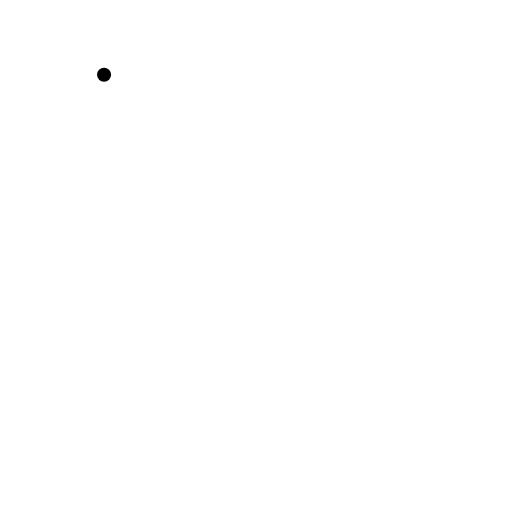
t = 0.00 s
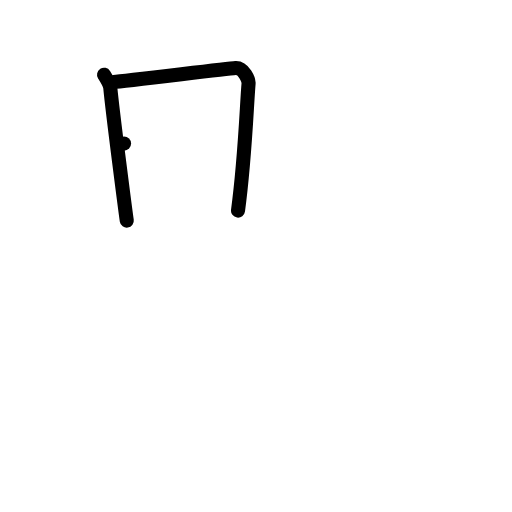
t = 2.00 s
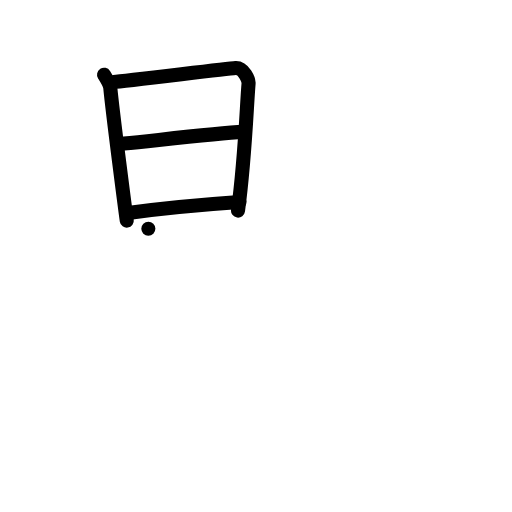
t = 4.00 s
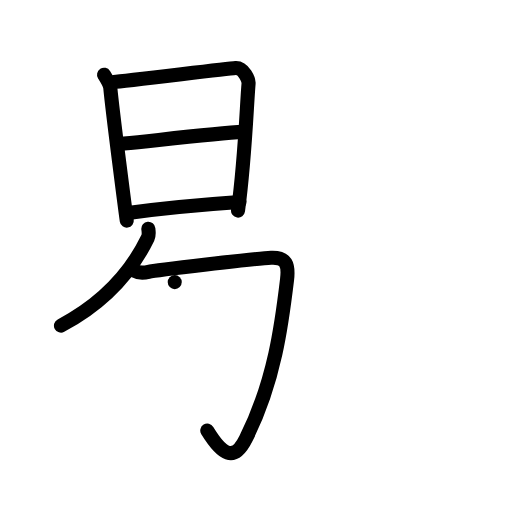
t = 6.00 s
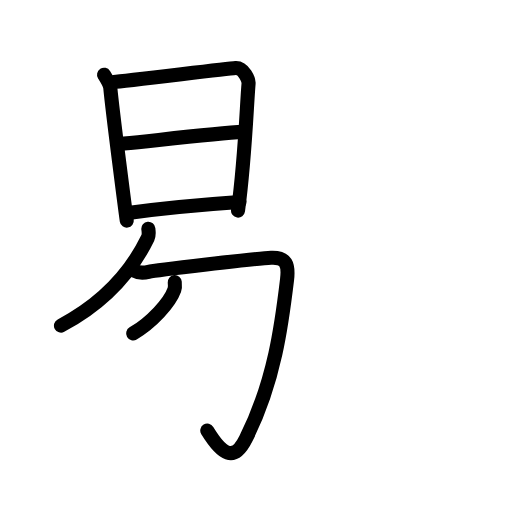
t = 6.75 s
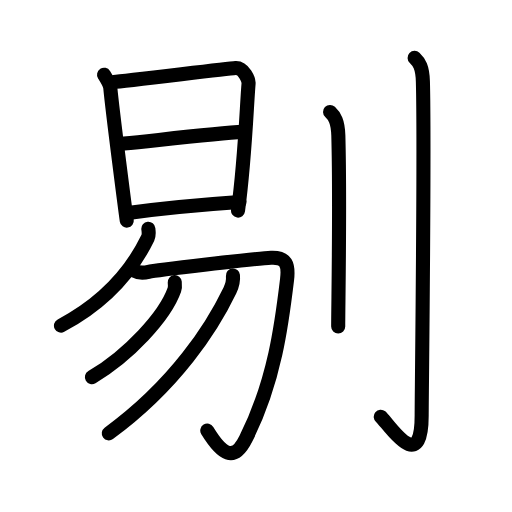
t = 10.00 s

The animated SVG that drew these frames (rendered in a browser with its animation timeline set to each time). Animation: 32 SMIL elements (animate=32); one cycle of 10.00 s.

<?xml version="1.0" encoding="UTF-8"?>
<!--
AniKanjiVG is licensed by CC-BY-SA Paul C. Sommerhoff (https://bitbucket.org/sommerhoff/anikanjivg).
AniKanjiVG uses KanjiVG which is licensed by CC-BY-SA Ulrich Apel (http://kanjivg.tagaini.net).
See also http://creativecommons.org/licenses/by-sa/3.0/
-->
<svg xmlns:kvg='http://kanjivg.tagaini.net' xmlns='http://www.w3.org/2000/svg' width='109' height='109' viewBox='0 0 109 109' style='fill:none;stroke:#000000;stroke-width:3;stroke-linecap:round;stroke-linejoin:round;' id="kvg:kanji_05254"><g id="kvg:05254" kvg:element="剔"><g id="kvg:05254-g1" kvg:element="易" kvg:position="left"><g id="kvg:05254-g2" kvg:element="日" kvg:position="top"><path id="kvg:05254-s1" kvg:type="㇑" d="M22.15,15.91c0.41,0.65,1.24,1.92,1.33,2.79c0.52,5.55,3.37,27.39,3.51,28.27"><animate attributeName="d" begin="0.0s" dur="0.5s" from="M22.15,15.91C22.15,15.91,22.15,15.91,22.15,15.91" to="M22.15,15.91c0.41,0.65,1.24,1.92,1.33,2.79" />
<animate attributeName="d" begin="0.5s" dur="0.5s" from="M22.15,15.91c0.41,0.65,1.24,1.92,1.33,2.79c0,0,0,0,0,0,0" to="M22.15,15.91c0.41,0.65,1.24,1.92,1.33,2.79c0.52,5.55,3.37,27.39,3.51,28.27" />
</path>
<path id="kvg:05254-s2" kvg:type="㇕a" d="M24.16,17.45c2.33-0.11,23.87-2.83,25.99-2.96c1.77-0.11,2.83,2.59,2.77,3.26c-0.42,4.94-0.75,16.02-2.25,27.08"><animate attributeName="d" begin="1.0s" dur="0.3333333333333333s" from="M24.16,17.45C24.16,17.45,24.16,17.45,24.16,17.45" to="M24.16,17.45c2.33-0.11,23.87-2.83,25.99-2.96" />
<animate attributeName="d" begin="1.3333333333333333s" dur="0.3333333333333333s" from="M24.16,17.45c2.33-0.11,23.87-2.83,25.99-2.96c0,0,0,0,0,0,0" to="M24.16,17.45c2.33-0.11,23.87-2.83,25.99-2.96c1.77-0.11,2.83,2.59,2.77,3.26" />
<animate attributeName="d" begin="1.6666666666666665s" dur="0.3333333333333333s" from="M24.16,17.45c2.33-0.11,23.87-2.83,25.99-2.96c1.77-0.11,2.83,2.59,2.77,3.26c0,0,0,0,0,0,0" to="M24.16,17.45c2.33-0.11,23.87-2.83,25.99-2.96c1.77-0.11,2.83,2.59,2.77,3.26c-0.42,4.94-0.75,16.02-2.25,27.08" />
<animate attributeName="d" begin="0s" dur="1.0s" from="M-100,-100" to="M-100,-100" />
</path>
<path id="kvg:05254-s3" kvg:type="㇐a" d="M26.41,30.57c8.2-0.84,19.91-2.24,25.35-2.49"><animate attributeName="d" begin="2.0s" dur="1.0s" from="M26.41,30.57C26.41,30.57,26.41,30.57,26.41,30.57" to="M26.41,30.57c8.2-0.84,19.91-2.24,25.35-2.49" />
<animate attributeName="d" begin="0s" dur="2.0s" from="M-100,-100" to="M-100,-100" />
</path>
<path id="kvg:05254-s4" kvg:type="㇐a" d="M27.67,45.3c6.77-0.91,16.97-1.84,23.31-2.28"><animate attributeName="d" begin="3.0s" dur="1.0s" from="M27.67,45.3C27.67,45.3,27.67,45.3,27.67,45.3" to="M27.67,45.3c6.77-0.91,16.97-1.84,23.31-2.28" />
<animate attributeName="d" begin="0s" dur="3.0s" from="M-100,-100" to="M-100,-100" />
</path>
</g>
<g id="kvg:05254-g3" kvg:element="勿" kvg:position="bottom"><g id="kvg:05254-g4" kvg:element="勹"><g id="kvg:05254-g5" kvg:element="丿"><path id="kvg:05254-s5" kvg:type="㇒" d="M31.58,48.7c0.05,0.49,0.21,1.29-0.11,1.95C28.5,56.75,23,64,12.98,69.32"><animate attributeName="d" begin="4.0s" dur="0.5s" from="M31.58,48.7C31.58,48.7,31.58,48.7,31.58,48.7" to="M31.58,48.7c0.05,0.49,0.21,1.29-0.11,1.95" />
<animate attributeName="d" begin="4.5s" dur="0.5s" from="M31.58,48.7c0.05,0.49,0.21,1.29-0.11,1.95c0,0,0,0,0,0,0" to="M31.58,48.7c0.05,0.49,0.21,1.29-0.11,1.95C28.5,56.75,23,64,12.98,69.32" />
<animate attributeName="d" begin="0s" dur="4.0s" from="M-100,-100" to="M-100,-100" />
</path>
</g>
<path id="kvg:05254-s6" kvg:type="㇆" d="M28.38,57.57c0.81,0.45,1.95,0.6,3.25,0.3c1.3-0.3,22.83-2.85,26.07-3c3.24-0.15,3.79,1.49,3.41,4.65c-1.1,9.23-2.63,21.7-8.79,33.9c-2.56,5.08-5.06,3.33-8.19-1.75"><animate attributeName="d" begin="5.0s" dur="0.2s" from="M28.38,57.57C28.38,57.57,28.38,57.57,28.38,57.57" to="M28.38,57.57c0.81,0.45,1.95,0.6,3.25,0.3" />
<animate attributeName="d" begin="5.2s" dur="0.2s" from="M28.38,57.57c0.81,0.45,1.95,0.6,3.25,0.3c0,0,0,0,0,0,0" to="M28.38,57.57c0.81,0.45,1.95,0.6,3.25,0.3c1.3-0.3,22.83-2.85,26.07-3" />
<animate attributeName="d" begin="5.4s" dur="0.2s" from="M28.38,57.57c0.81,0.45,1.95,0.6,3.25,0.3c1.3-0.3,22.83-2.85,26.07-3c0,0,0,0,0,0,0" to="M28.38,57.57c0.81,0.45,1.95,0.6,3.25,0.3c1.3-0.3,22.83-2.85,26.07-3c3.24-0.15,3.79,1.49,3.41,4.65" />
<animate attributeName="d" begin="5.6s" dur="0.2s" from="M28.38,57.57c0.81,0.45,1.95,0.6,3.25,0.3c1.3-0.3,22.83-2.85,26.07-3c3.24-0.15,3.79,1.49,3.41,4.65c0,0,0,0,0,0,0" to="M28.38,57.57c0.81,0.45,1.95,0.6,3.25,0.3c1.3-0.3,22.83-2.85,26.07-3c3.24-0.15,3.79,1.49,3.41,4.65c-1.1,9.23-2.63,21.7-8.79,33.9" />
<animate attributeName="d" begin="5.8s" dur="0.2s" from="M28.38,57.57c0.81,0.45,1.95,0.6,3.25,0.3c1.3-0.3,22.83-2.85,26.07-3c3.24-0.15,3.79,1.49,3.41,4.65c-1.1,9.23-2.63,21.7-8.79,33.9c0,0,0,0,0,0,0" to="M28.38,57.57c0.81,0.45,1.95,0.6,3.25,0.3c1.3-0.3,22.83-2.85,26.07-3c3.24-0.15,3.79,1.49,3.41,4.65c-1.1,9.23-2.63,21.7-8.79,33.9c-2.56,5.08-5.06,3.33-8.19-1.75" />
<animate attributeName="d" begin="0s" dur="5.0s" from="M-100,-100" to="M-100,-100" />
</path>
</g>
<g id="kvg:05254-g6" kvg:element="丿"><path id="kvg:05254-s7" kvg:type="㇒" d="M37.2,60.06c0.04,0.41,0.12,1.06-0.08,1.63c-1.99,5.62-9.72,13.98-17.55,18.59"><animate attributeName="d" begin="6.0s" dur="0.5s" from="M37.2,60.06C37.2,60.06,37.2,60.06,37.2,60.06" to="M37.2,60.06c0.04,0.41,0.12,1.06-0.08,1.63" />
<animate attributeName="d" begin="6.5s" dur="0.5s" from="M37.2,60.06c0.04,0.41,0.12,1.06-0.08,1.63c0,0,0,0,0,0,0" to="M37.2,60.06c0.04,0.41,0.12,1.06-0.08,1.63c-1.99,5.62-9.72,13.98-17.55,18.59" />
<animate attributeName="d" begin="0s" dur="6.0s" from="M-100,-100" to="M-100,-100" />
</path>
</g>
<g id="kvg:05254-g7" kvg:element="丿"><path id="kvg:05254-s8" kvg:type="㇒" d="M49.59,58.65c0.08,0.79-0.14,2.12-0.65,3.18C45.25,69.5,37.5,81.75,23.16,92.26"><animate attributeName="d" begin="7.0s" dur="0.5s" from="M49.59,58.65C49.59,58.65,49.59,58.65,49.59,58.65" to="M49.59,58.65c0.08,0.79-0.14,2.12-0.65,3.18" />
<animate attributeName="d" begin="7.5s" dur="0.5s" from="M49.59,58.65c0.08,0.79-0.14,2.12-0.65,3.18c0,0,0,0,0,0,0" to="M49.59,58.65c0.08,0.79-0.14,2.12-0.65,3.18C45.25,69.5,37.5,81.75,23.16,92.26" />
<animate attributeName="d" begin="0s" dur="7.0s" from="M-100,-100" to="M-100,-100" />
</path>
</g>
</g>
</g>
<g id="kvg:05254-g8" kvg:element="刂" kvg:variant="true" kvg:original="刀" kvg:position="right" kvg:radical="general"><path id="kvg:05254-s9" kvg:type="㇑" d="M70.27,23.83c0.98,0.92,1.67,1.99,1.76,5.02C72.42,43.41,72,64.54,72,69.5"><animate attributeName="d" begin="8.0s" dur="0.5s" from="M70.27,23.83C70.27,23.83,70.27,23.83,70.27,23.83" to="M70.27,23.83c0.98,0.92,1.67,1.99,1.76,5.02" />
<animate attributeName="d" begin="8.5s" dur="0.5s" from="M70.27,23.83c0.98,0.92,1.67,1.99,1.76,5.02c0,0,0,0,0,0,0" to="M70.27,23.83c0.98,0.92,1.67,1.99,1.76,5.02C72.42,43.41,72,64.54,72,69.5" />
<animate attributeName="d" begin="0s" dur="8.0s" from="M-100,-100" to="M-100,-100" />
</path>
<path id="kvg:05254-s10" kvg:type="㇚" d="M88.27,12.33c0.98,0.92,1.67,1.99,1.76,5.02c0.4,14.55-0.26,66.16-0.26,71.12c0,13.14-7.21,1.5-8.71,0.25"><animate attributeName="d" begin="9.0s" dur="0.3333333333333333s" from="M88.27,12.33C88.27,12.33,88.27,12.33,88.27,12.33" to="M88.27,12.33c0.98,0.92,1.67,1.99,1.76,5.02" />
<animate attributeName="d" begin="9.333333333333334s" dur="0.3333333333333333s" from="M88.27,12.33c0.98,0.92,1.67,1.99,1.76,5.02c0,0,0,0,0,0,0" to="M88.27,12.33c0.98,0.92,1.67,1.99,1.76,5.02c0.4,14.55-0.26,66.16-0.26,71.12" />
<animate attributeName="d" begin="9.666666666666666s" dur="0.3333333333333333s" from="M88.27,12.33c0.98,0.92,1.67,1.99,1.76,5.02c0.4,14.55-0.26,66.16-0.26,71.12c0,0,0,0,0,0,0" to="M88.27,12.33c0.98,0.92,1.67,1.99,1.76,5.02c0.4,14.55-0.26,66.16-0.26,71.12c0,13.14-7.21,1.5-8.71,0.25" />
<animate attributeName="d" begin="0s" dur="9.0s" from="M-100,-100" to="M-100,-100" />
</path>
</g>
</g>
</svg>
